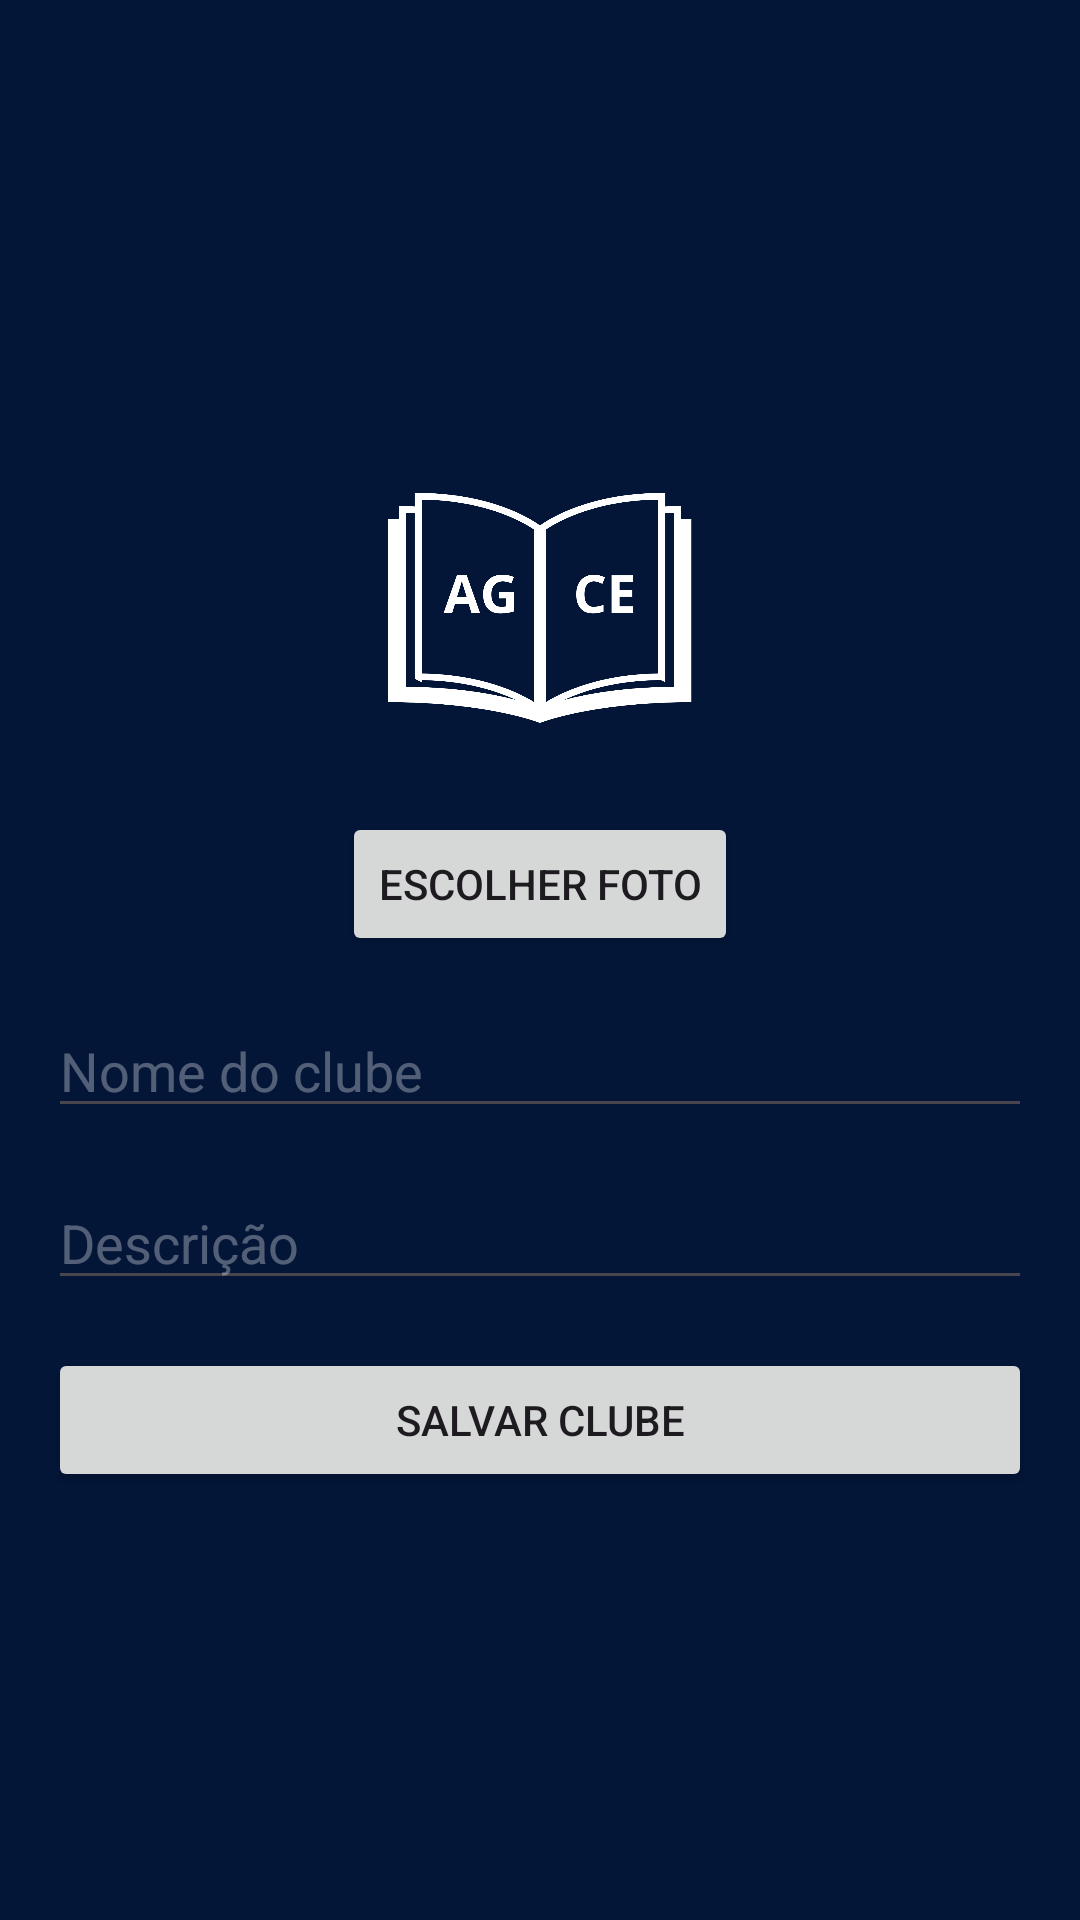

Android layout source for this screen:
<!-- AndroidManifest.xml: application theme Theme.Projeto_1_pdm -->
<!-- res/layout/activity_cadastro_clube.xml -->
<?xml version="1.0" encoding="utf-8"?>
<androidx.constraintlayout.widget.ConstraintLayout
    xmlns:android="http://schemas.android.com/apk/res/android"
    xmlns:app="http://schemas.android.com/apk/res-auto"
    android:layout_width="match_parent"
    android:layout_height="match_parent"
    android:padding="16dp"
    android:background="@color/background">

    <LinearLayout
        android:layout_width="match_parent"
        android:layout_height="wrap_content"
        android:orientation="vertical"
        android:gravity="center_horizontal"
        app:layout_constraintTop_toTopOf="parent"
        app:layout_constraintBottom_toBottomOf="parent"
        app:layout_constraintStart_toStartOf="parent"
        app:layout_constraintEnd_toEndOf="parent">

        
        <ImageView
            android:id="@+id/iv_foto"
            android:layout_width="120dp"
            android:layout_height="120dp"
            android:src="@drawable/agce"
            android:scaleType="centerCrop"
            android:layout_marginBottom="8dp" />

        
        <Button
            android:id="@+id/btn_escolher_foto"
            android:layout_width="wrap_content"
            android:layout_height="wrap_content"
            android:text="Escolher Foto"
            android:layout_marginBottom="16dp" />

        <EditText
            android:id="@+id/et_nome"
            android:layout_width="match_parent"
            android:layout_height="wrap_content"
            android:hint="Nome do clube"
            android:inputType="text"
            android:textColor="@color/white"
            android:textColorHint="#50FFFFFF"
            android:layout_marginBottom="16dp" />

        <EditText
            android:id="@+id/et_descricao"
            android:layout_width="match_parent"
            android:layout_height="wrap_content"
            android:hint="Descrição"
            android:textColor="@color/white"
            android:textColorHint="#50FFFFFF"
            android:inputType="text"
            android:layout_marginBottom="16dp" />

        <Button
            android:id="@+id/btn_salvar"
            android:layout_width="match_parent"
            android:layout_height="wrap_content"
            android:text="Salvar Clube" />

    </LinearLayout>

</androidx.constraintlayout.widget.ConstraintLayout>
<!-- resources referenced by this layout -->
<resources>
  <color name="background">#FF031638</color>
  <color name="white">#FFFFFFFF</color>
  <!-- drawable agce: png bitmap (drawable, 57869 bytes) -->
  <style name="Theme.Projeto_1_pdm" parent="Base.Theme.Projeto_1_pdm" />
  <style name="Base.Theme.Projeto_1_pdm" parent="Theme.Material3.DayNight.NoActionBar">
          
          
      </style>
</resources>
